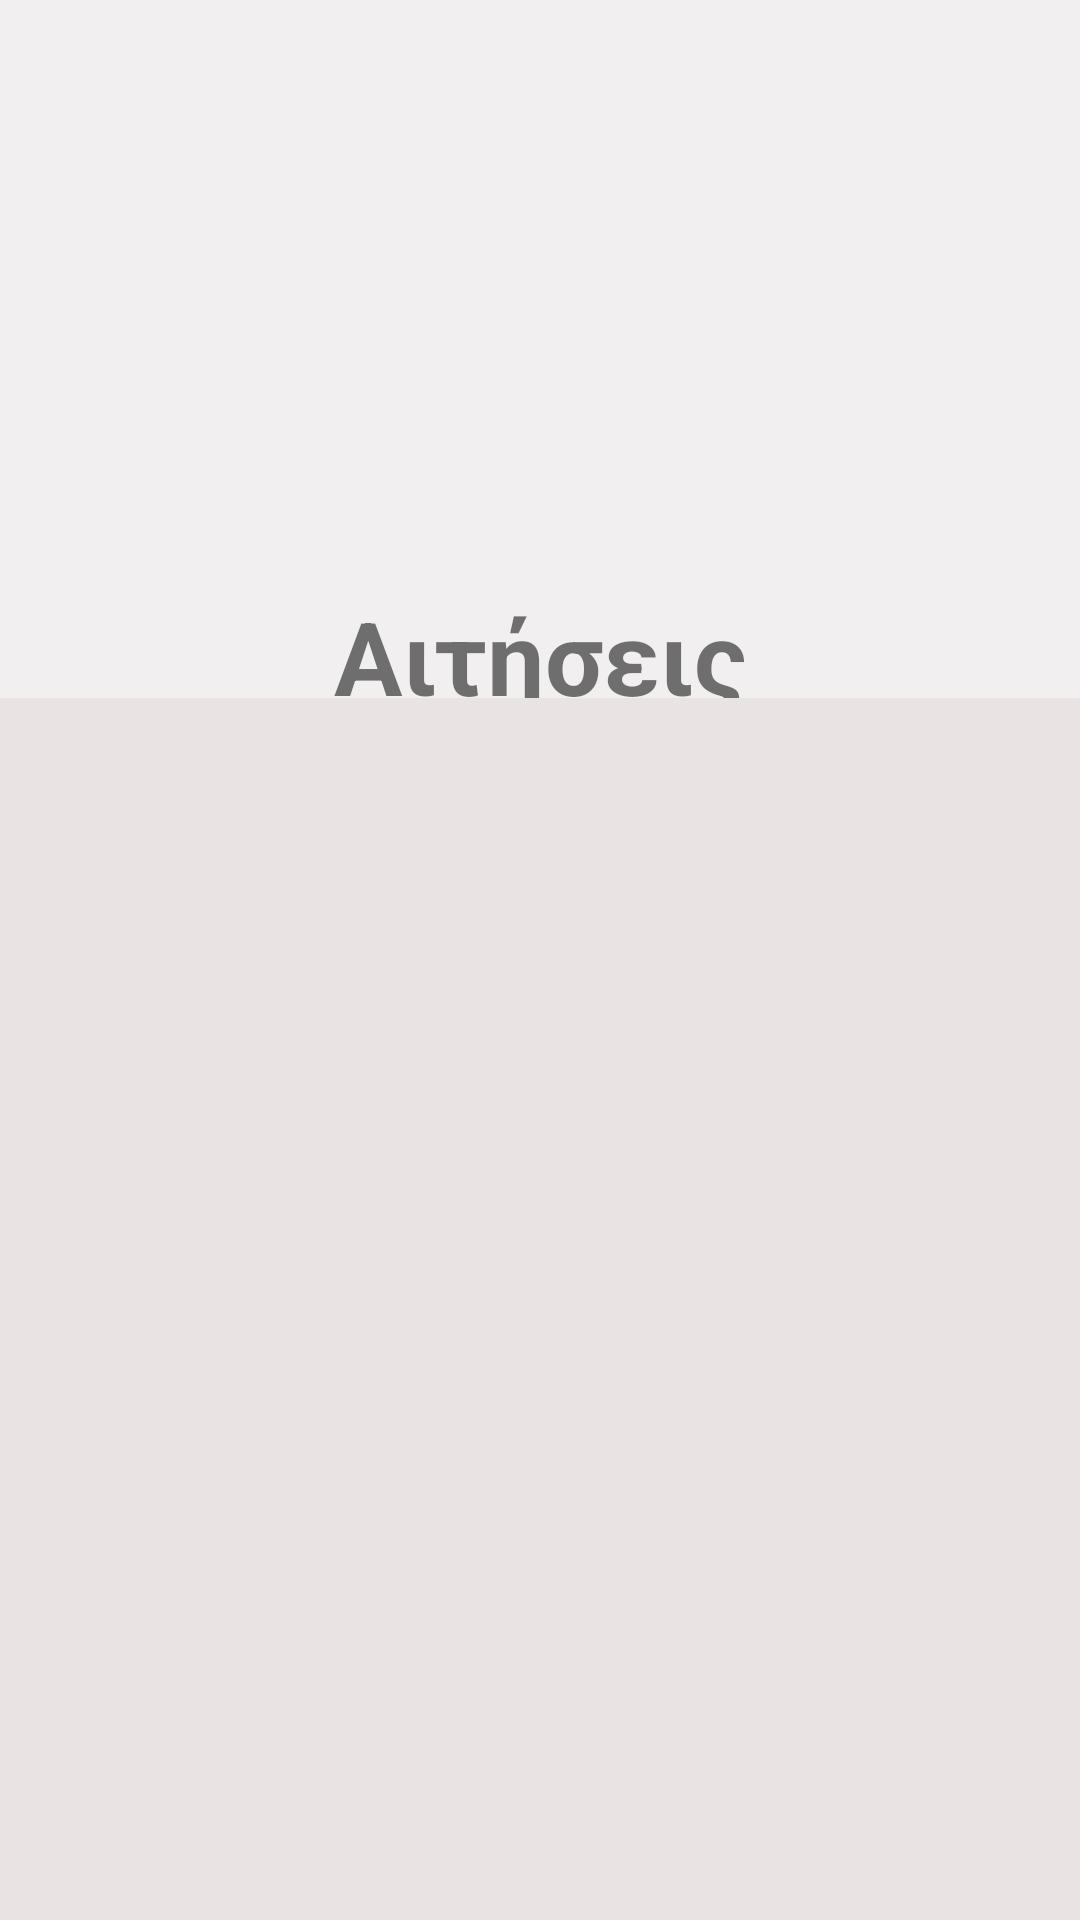

This screen was rendered from an Android layout file. Write that file and the resources it references.
<!-- AndroidManifest.xml: application theme Theme.PhysiotherapyCenterApplication -->
<!-- res/layout/activity_main_doctor_request_page.xml -->
<?xml version="1.0" encoding="utf-8"?>
<androidx.constraintlayout.widget.ConstraintLayout xmlns:android="http://schemas.android.com/apk/res/android"
    xmlns:app="http://schemas.android.com/apk/res-auto"
    xmlns:tools="http://schemas.android.com/tools"
    android:layout_width="match_parent"
    android:layout_height="match_parent"
    android:background="@color/backgroundColor"
    tools:context=".MainActivity">

    <ImageView
        android:id="@+id/imageView56"
        android:layout_width="100dp"
        android:layout_height="100dp"
        android:layout_marginTop="64dp"
        app:layout_constraintEnd_toEndOf="parent"
        app:layout_constraintStart_toStartOf="parent"
        app:layout_constraintTop_toTopOf="parent"
        app:srcCompat="@drawable/appicon1" />

    <ImageButton
        android:id="@+id/doBackDoctorasPage"
        android:layout_width="40dp"
        android:layout_height="40dp"
        android:layout_marginTop="24dp"
        android:layout_marginEnd="24dp"
        android:background="@null"
        android:onClick="goToDoctorMainPage"
        android:scaleType="fitXY"
        app:layout_constraintEnd_toEndOf="parent"
        app:layout_constraintTop_toTopOf="parent"
        app:srcCompat="@drawable/_545435" />

    <TextView
        android:id="@+id/AddressTextView"
        android:layout_width="wrap_content"
        android:layout_height="wrap_content"
        android:layout_marginTop="32dp"
        android:text="Αιτήσεις"
        android:textSize="34sp"
        android:textStyle="bold"
        app:layout_constraintEnd_toEndOf="parent"
        app:layout_constraintStart_toStartOf="parent"
        app:layout_constraintTop_toBottomOf="@+id/imageView56" />

    <ScrollView
        android:layout_width="415dp"
        android:layout_height="450dp"
        android:layout_marginTop="275dp"
        android:background="#EAE3E3"
        app:layout_constraintBottom_toBottomOf="parent"
        app:layout_constraintEnd_toEndOf="parent"
        app:layout_constraintHorizontal_bias="1.0"
        app:layout_constraintStart_toStartOf="parent"
        app:layout_constraintTop_toTopOf="parent">

        <LinearLayout
            android:id="@+id/patientsRequestList"
            android:layout_width="match_parent"
            android:layout_height="wrap_content"
            android:orientation="vertical"/>

    </ScrollView>


</androidx.constraintlayout.widget.ConstraintLayout>
<!-- resources referenced by this layout -->
<resources>
  <color name="backgroundColor">#F1EFEF</color>
  <style name="Theme.PhysiotherapyCenterApplication" parent="Theme.MaterialComponents.DayNight.DarkActionBar">
          
          <item name="colorPrimary">@color/purple_500</item>
          <item name="colorPrimaryVariant">@color/purple_700</item>
          <item name="colorOnPrimary">@color/white</item>
          
          <item name="colorSecondary">@color/teal_200</item>
          <item name="colorSecondaryVariant">@color/teal_700</item>
          <item name="colorOnSecondary">@color/black</item>
          
          <item name="android:statusBarColor">?attr/colorPrimaryVariant</item>
          
      </style>
  <color name="purple_500">#FF6200EE</color>
  <color name="purple_700">#FF3700B3</color>
  <color name="white">#FFFFFFFF</color>
  <color name="teal_200">#FF03DAC5</color>
  <color name="teal_700">#FF018786</color>
  <color name="black">#FF000000</color>
</resources>
